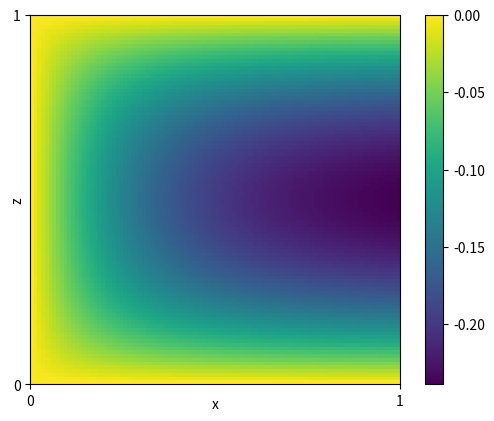
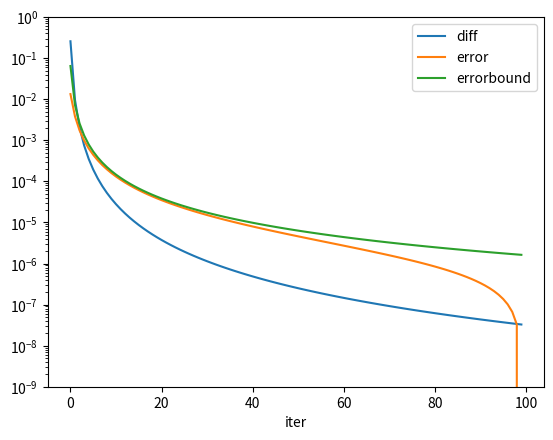

The matplotlib source for these figures, in order:
#!/usr/bin/env python3

import numpy as np
import matplotlib.pyplot as plt

x1 = np.linspace(0, 1, 99)
z1 = np.linspace(0, 1, 99)

x, z = np.meshgrid(x1, z1)

psi = z * (z - 1)

niter = 100

# Forcing from Eq (13) of
# Grabowski 1993 "Cumulus entrainment, fine-scale mixing, and buoyancy reversal"
# https://doi.org/10.1002/qj.49711951305
pi = np.pi
hist_m = []
hist_diff = []
for m in range(niter):
    dpsi = (2 / pi)**3 * np.sin(
        (2 * m + 1) * pi * z) / (2 * m + 1)**3 * np.exp(-(2 * m + 1) * pi * x)
    diff = np.max(np.abs(dpsi))
    psi += dpsi
    hist_m.append(m)
    hist_diff.append(diff)

hist_m = np.array(hist_m)
hist_diff = np.array(hist_diff)
hist_errorbound = (2 / pi)**3 * 0.25 / (2 * hist_m + 1)**2
print("Last error bound: ", hist_errorbound[-1])

fig, ax = plt.subplots()
im = ax.imshow(np.flipud(psi), extent=(x1.min(), x1.max(), z1.min(), z1.max()))
ax.set_xticks([0, 1])
ax.set_yticks([0, 1])
ax.set_xlabel('x', labelpad=-8)
ax.set_ylabel('z', labelpad=-8)
cbar = fig.colorbar(im)
fig.savefig('psi.pdf')
plt.close(fig)

fig, ax = plt.subplots()
ax.plot(hist_m, hist_diff, label='diff')
ax.plot(hist_m, np.sum(hist_diff) - np.cumsum(hist_diff), label='error')
ax.plot(hist_m, hist_errorbound, label='errorbound')
ax.legend()
ax.set_xlabel('iter')
ax.set_yscale('log')
ax.set_ylim(1e-9, 1)
fig.savefig('hist.pdf')
plt.close(fig)
